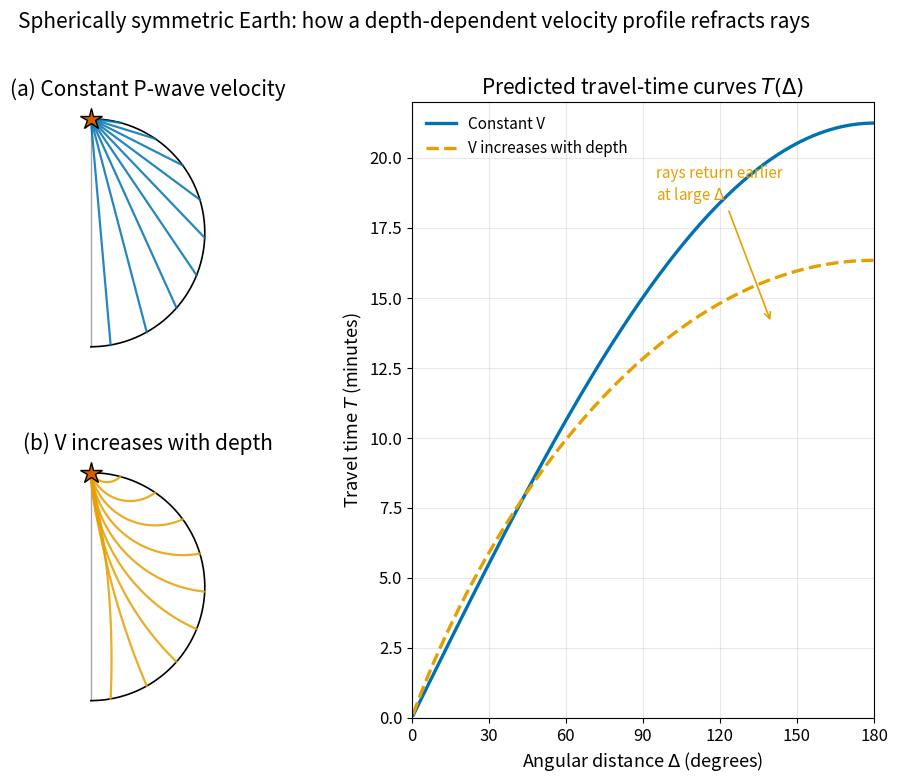

This figure's Python source: (Note: this script raises an exception after producing the figure.)
"""
fig_11_constant_v_vs_gradient.py

Scientific content: Compares ray paths and travel-time curves for a
spherically symmetric Earth with (a) constant P-wave velocity and
(b) P-wave velocity that increases with depth. Demonstrates how a
downward velocity gradient refracts rays back toward the surface,
shortens travel times, and curves the T(Delta) relation.

Reproduces the scientific content of:
  Stein, S. and Wysession, M., 2003. An Introduction to Seismology,
  Earthquakes and Earth Structure. Blackwell Publishing. Chapter 3,
  Figure 3.4-2 (paywalled). See also Lowrie and Fichtner (2020),
  Fundamentals of Geophysics, 3rd ed., Cambridge University Press,
  Ch. 3.6 (UW Libraries electronic access).

Output: assets/figures/fig_11_constant_v_vs_gradient.png
License: CC-BY 4.0 (this script)
"""
import numpy as np
import matplotlib as mpl
import matplotlib.pyplot as plt

# Global rcParams (mandatory block)
mpl.rcParams.update({
    "font.size": 13,
    "axes.titlesize": 15,
    "axes.labelsize": 13,
    "xtick.labelsize": 12,
    "ytick.labelsize": 12,
    "legend.fontsize": 11,
    "figure.dpi": 150,
    "savefig.dpi": 300,
})

COLORS = ["#0072B2", "#E69F00", "#56B4E9", "#009E73",
          "#D55E00", "#CC79A7", "#000000"]


def ray_constant_v(take_off_deg, n=200):
    """Straight-line chord through a sphere of unit radius from (0,1)."""
    theta = np.deg2rad(take_off_deg)
    x0, y0 = 0.0, 1.0
    dx, dy = np.sin(theta), -np.cos(theta)
    t = np.linspace(0.0, 2.0 * np.cos(theta), n)
    x = x0 + dx * t
    y = y0 + dy * t
    return x, y


def ray_gradient_v(delta_deg, n=400):
    """Schematic refracted ray in V(z)-increasing Earth.

    Uses a circular-arc approximation valid for a linear velocity
    gradient (flat-Earth equivalent). In a medium where V increases
    with depth, each ray follows a circle whose center lies at the
    surface. The ray descends to a turning point at radius r_t then
    curves back up, producing the characteristic arch shape (concave
    toward Earth's surface, i.e. convex toward Earth's center).

    Source at (r=1, phi=0), receiver at (r=1, phi=Delta).
    """
    delta = np.deg2rad(delta_deg)
    # Turning radius: shallow rays (small Delta) stay near surface;
    # long-distance rays reach the deep interior.
    r_t = 1.0 - 0.85 * np.sin(delta / 2.0) ** 1.2

    # Source and receiver in Cartesian (unit sphere)
    x0, y0 = 0.0, 1.0
    x1, y1 = np.sin(delta), np.cos(delta)

    # Midpoint between source and receiver
    mx, my = (x0 + x1) / 2.0, (y0 + y1) / 2.0

    # The deepest point of the ray is at radius r_t, along the bisector
    # direction from origin (unit vector along mid-chord direction).
    mid_r = np.sqrt(mx**2 + my**2)
    # Unit vector from origin to midpoint (the symmetry axis of the arc)
    ux, uy = mx / mid_r, my / mid_r

    # The turning point is at (r_t * ux, r_t * uy)
    tx, ty = r_t * ux, r_t * uy

    # Circle center: for a symmetric arc, center lies along the
    # perpendicular to the chord at the midpoint. We find the circle
    # passing through P0, P1, and the turning point T.
    # Since the arc is symmetric about the bisector, the center lies
    # on the bisector axis at some distance d_c from origin.
    # Using the circle equation: (x0 - cx)^2 + (y0 - cy)^2 = R_c^2
    # and (tx - cx)^2 + (ty - cy)^2 = R_c^2, with center on bisector:
    # cx = d_c * ux, cy = d_c * uy
    # => (x0 - d_c*ux)^2 + (y0 - d_c*uy)^2 = (tx - d_c*ux)^2 + (ty - d_c*uy)^2
    # => 1 - 2*d_c*(x0*ux + y0*uy) = r_t^2 - 2*d_c*r_t
    # => d_c*(2*r_t - 2*(x0*ux + y0*uy)) = r_t^2 - 1
    dot_src = x0 * ux + y0 * uy  # = cos(delta/2) since ux,uy bisects
    denom = 2.0 * (r_t - dot_src)
    if abs(denom) < 1e-9:
        # Degenerate case: very small arc, fall back to straight line
        phi = np.linspace(0.0, delta, n)
        r = np.ones(n)
        return r * np.sin(phi), r * np.cos(phi)
    d_c = (r_t**2 - 1.0) / denom
    cx, cy = d_c * ux, d_c * uy
    R_c = np.sqrt((x0 - cx)**2 + (y0 - cy)**2)

    # Parametrise arc from source angle to receiver angle around circle center
    ang0 = np.arctan2(y0 - cy, x0 - cx)
    ang1 = np.arctan2(y1 - cy, x1 - cx)
    # Always go via the turning point (which is on the far side from center)
    # The arc should pass through T — choose direction accordingly
    ang_t = np.arctan2(ty - cy, tx - cx)
    # Make sure we go from ang0 to ang1 through ang_t
    # Normalise angles to [ang0, ang0+2pi)
    def norm_angle(a, ref):
        return (a - ref) % (2 * np.pi)
    a1 = norm_angle(ang1, ang0)
    at = norm_angle(ang_t, ang0)
    if at > a1:
        # Wrong direction; flip
        ang0, ang1 = ang1, ang0
        a1 = norm_angle(ang1, ang0)
        at = norm_angle(ang_t, ang0)
        t_arr = np.linspace(0.0, 2 * np.pi - a1, n)
        t_arr = a1 - np.linspace(0.0, a1, n)
    else:
        t_arr = np.linspace(0.0, a1, n)
    x = cx + R_c * np.cos(ang0 + t_arr)
    y = cy + R_c * np.sin(ang0 + t_arr)
    return x, y


def tt_constant_v(delta_deg, v=10.0, R_km=6371.0):
    """Straight-chord travel time inside a sphere of constant velocity.

    delta_deg is the angular distance in degrees. Chord length equals
    2 R sin(delta/2).
    """
    d = np.deg2rad(delta_deg)
    L = 2.0 * R_km * np.sin(d / 2.0)
    return L / v  # seconds


def tt_gradient_v(delta_deg, R_km=6371.0, v0=7.0, v_bot=13.0):
    """Schematic travel time for V(z) increasing with depth.

    Integrates a simple cosine-parametrised gradient model that
    reproduces the characteristic flattening of T(Delta) at large
    distances (curve concave down). Constants chosen so that T(180 deg)
    is roughly 20 minutes -- consistent with PREM P-wave arrival.
    """
    d = np.deg2rad(delta_deg)
    # Mean ray velocity along chord, increasing with deeper turning point
    # (i.e. with larger delta).
    v_mean = v0 + (v_bot - v0) * np.sin(d / 2.0) ** 0.7
    L = 2.0 * R_km * np.sin(d / 2.0)
    return L / v_mean  # seconds


def draw_earth(ax):
    theta = np.linspace(0, np.pi, 400)
    ax.plot(np.sin(theta), np.cos(theta), color=COLORS[6], lw=1.2)
    ax.plot([0, 0], [-1, 1], color=COLORS[6], lw=1.0, alpha=0.35)
    ax.plot(0.0, 1.0, marker="*", color=COLORS[4], markersize=16,
            markeredgecolor=COLORS[6], zorder=5)
    ax.set_xlim(-0.15, 1.15)
    ax.set_ylim(-1.15, 1.15)
    ax.set_aspect("equal")
    ax.axis("off")


def main(outpath):
    fig = plt.figure(figsize=(11.5, 8.0))
    gs = fig.add_gridspec(2, 2, width_ratios=[1.0, 1.4],
                          wspace=0.25, hspace=0.35)

    # --- Panel a: constant V ray paths ---
    ax_a = fig.add_subplot(gs[0, 0])
    draw_earth(ax_a)
    # Straight-chord rays from source at (0,1) to exit points at Delta
    for delta in np.linspace(15, 170, 9):
        phi = np.deg2rad(delta)
        x_end, y_end = np.sin(phi), np.cos(phi)
        ax_a.plot([0.0, x_end], [1.0, y_end],
                  color=COLORS[0], lw=1.6, alpha=0.85)
    ax_a.set_title("(a) Constant P-wave velocity",
                   color=COLORS[6], pad=4)

    # --- Panel b: V-gradient ray paths ---
    ax_b = fig.add_subplot(gs[1, 0])
    draw_earth(ax_b)
    # Sweep over exit angular distance Delta in (10 deg, 170 deg)
    for delta in np.linspace(15, 170, 9):
        x, y = ray_gradient_v(delta)
        ax_b.plot(x, y, color=COLORS[1], lw=1.6, alpha=0.85)
    ax_b.set_title("(b) V increases with depth",
                   color=COLORS[6], pad=4)

    # --- Panel c+d: travel-time curves (shared) ---
    ax_t = fig.add_subplot(gs[:, 1])
    delta = np.linspace(0.5, 180, 400)
    t_const = tt_constant_v(delta, v=10.0) / 60.0
    t_grad = tt_gradient_v(delta) / 60.0
    ax_t.plot(delta, t_const, color=COLORS[0], lw=2.4,
              label="Constant V")
    ax_t.plot(delta, t_grad, color=COLORS[1], lw=2.4,
              linestyle="--", label="V increases with depth")
    ax_t.set_xlabel("Angular distance $\\Delta$ (degrees)")
    ax_t.set_ylabel("Travel time $T$ (minutes)")
    ax_t.set_title("Predicted travel-time curves $T(\\Delta)$",
                   color=COLORS[6])
    ax_t.set_xlim(0, 180)
    ax_t.set_ylim(0, 22)
    ax_t.set_xticks(np.arange(0, 181, 30))
    ax_t.grid(True, alpha=0.3)
    ax_t.legend(loc="upper left", frameon=False)

    # Caption arrows
    ax_t.annotate("rays return earlier\nat large $\\Delta$",
                  xy=(140, 14.1), xytext=(95, 18.5),
                  fontsize=11, color=COLORS[1],
                  arrowprops=dict(arrowstyle="->", color=COLORS[1], lw=1.2))

    fig.suptitle(
        "Spherically symmetric Earth: how a depth-dependent velocity "
        "profile refracts rays",
        color=COLORS[6], y=0.995, fontsize=15,
    )
    fig.tight_layout()
    fig.savefig(outpath, bbox_inches="tight")
    plt.close(fig)
    print(f"Saved: {outpath}")


if __name__ == "__main__":
    main("/home/claude/work/ess314/assets/figures/fig_11_constant_v_vs_gradient.png")
